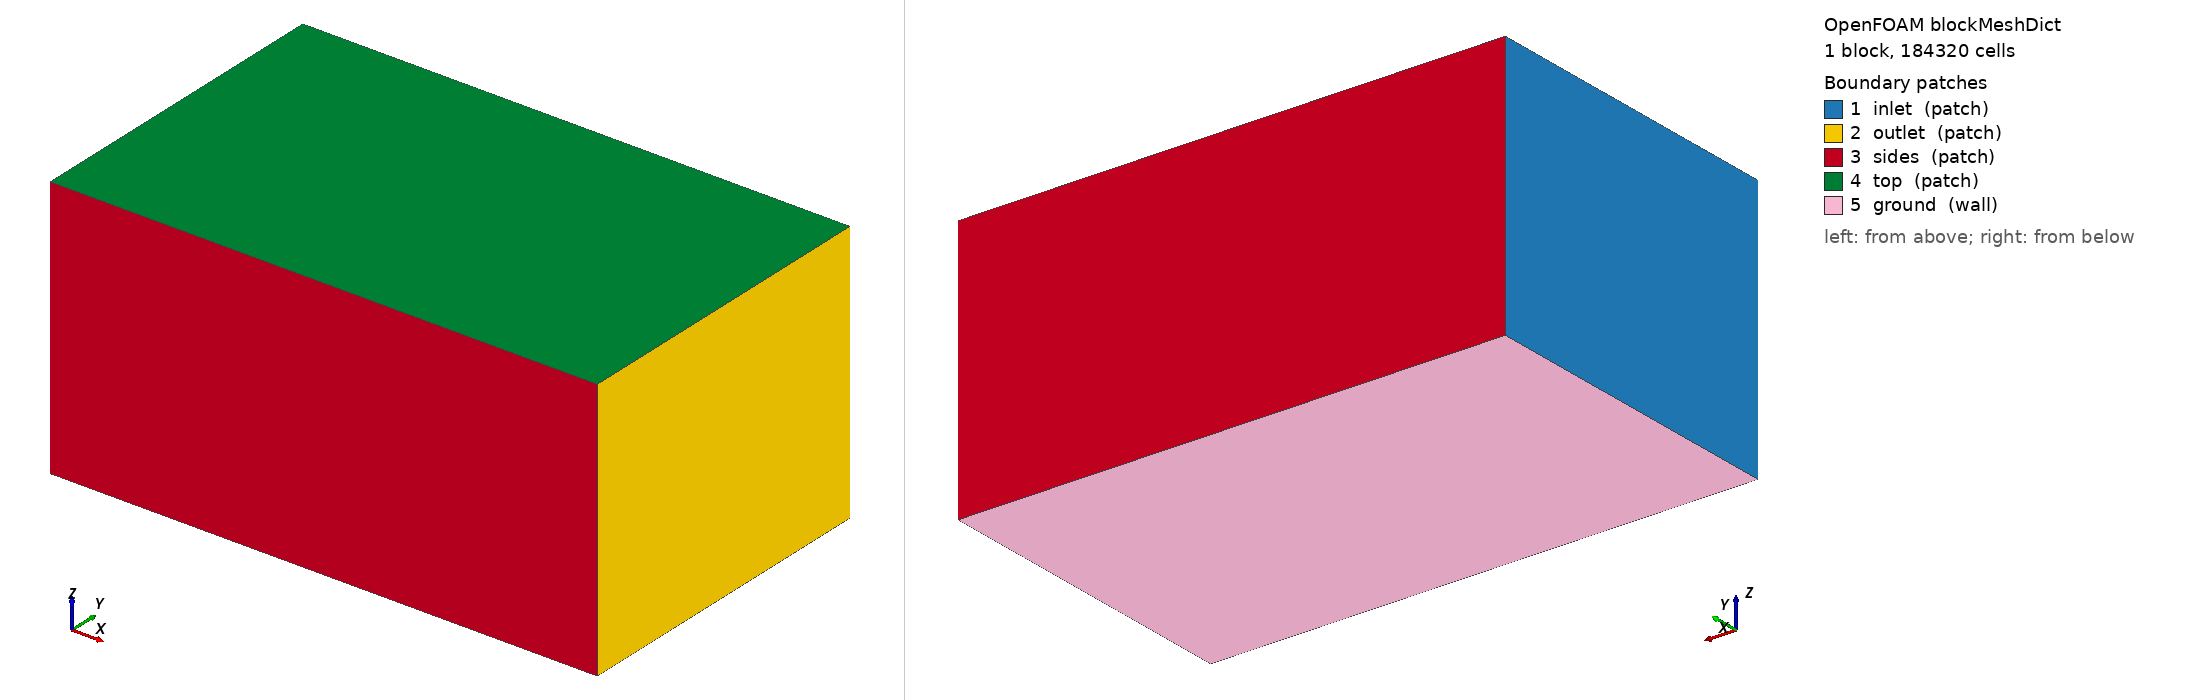

OpenFOAM case: the mesh blockMesh builds from blockMeshDict, 1 block(s), 184320 cells. Boundary patches (legend numbers): 1 inlet (patch), 2 outlet (patch), 3 sides (patch), 4 top (patch), 5 ground (wall). Left view from above one corner, right view from below the opposite corner. Boundary conditions: 2 field file(s) under 0/; 0 of 5 drawn patches have an entry in a shipped field file.

=== system/blockMeshDict ===
/*--------------------------------*- C++ -*----------------------------------*\
| =========                 |                                                 |
| \\      /  F ield         | OpenFOAM: The Open Source CFD Toolbox           |
|  \\    /   O peration     | Version:  2412                                  |
|   \\  /    A nd           | Website:  www.openfoam.com                      |
|    \\/     M anipulation  |                                                 |
\*---------------------------------------------------------------------------*/
FoamFile
{
    version     2.0;
    format      ascii;
    class       dictionary;
    object      blockMeshDict;
}
// * * * * * * * * * * * * * * * * * * * * * * * * * * * * * * * * * * * * * //

scale 1;

vertices
(
    (-6.0 -6.0 -5.64)
    (14.0 -6.0 -5.64)
    (14.0 6.0 -5.64)
    (-6.0 6.0 -5.64)
    (-6.0 -6.0 4.0)
    (14.0 -6.0 4.0)
    (14.0 6.0 4.0)
    (-6.0 6.0 4.0)
);

blocks
(
    hex (0 1 2 3 4 5 6 7) (80 48 48) simpleGrading (1 1 1)
);

edges ();

boundary
(
    inlet  { type patch; faces ((0 4 7 3)); }
    outlet { type patch; faces ((1 2 6 5)); }
    sides  { type patch; faces ((0 1 5 4) (3 7 6 2)); }
    top    { type patch; faces ((4 5 6 7)); }
    ground { type wall;  faces ((0 3 2 1)); }
);

mergePatchPairs ();
